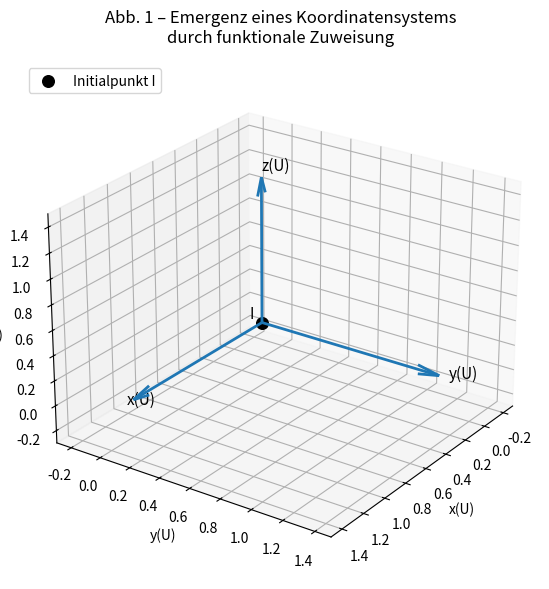

Reproduce this figure in Python.
# -*- coding: utf-8 -*-
"""
Abb. 1 – Emergenz eines Koordinatensystems durch funktionale Zuweisung
[redacted]
Beschreibung:
  - Visualisiert Initialpunkt I und die Entstehung der drei Raumfunktionen x(U), y(U), z(U)
  - Exportiert als SVG/PNG für Einbindung in Dissertation
"""

import numpy as np
import matplotlib.pyplot as plt
from mpl_toolkits.mplot3d import Axes3D  # noqa: F401 (needed for 3D projection)

def draw_emergent_coordinate_system(outfile_svg="Abb1_emergence.svg", outfile_png="Abb1_emergence.png"):
    # Ursprung / Initialpunkt
    origin = np.array([0.0, 0.0, 0.0])

    # Vektoren repräsentieren Operatorwirkungen o_x, o_y, o_z
    # Länge/Orientierung können bei Bedarf angepasst werden
    vx = np.array([1.2, 0.0, 0.0])
    vy = np.array([0.0, 1.2, 0.0])
    vz = np.array([0.0, 0.0, 1.2])

    fig = plt.figure(figsize=(8, 6))
    ax = fig.add_subplot(111, projection='3d')
    ax.set_title("Abb. 1 – Emergenz eines Koordinatensystems\ndurch funktionale Zuweisung", pad=14)

    # Zeichne Pfeile (Quiver)
    ax.quiver(*origin, *vx, arrow_length_ratio=0.12, linewidth=2)
    ax.quiver(*origin, *vy, arrow_length_ratio=0.12, linewidth=2)
    ax.quiver(*origin, *vz, arrow_length_ratio=0.12, linewidth=2)

    # Initialpunkt markieren
    ax.scatter([0], [0], [0], s=70, color='k', label="Initialpunkt I")

    # Beschriftungen nahe den Pfeilspitzen
    ax.text(vx[0]*1.05, vx[1]*1.05, vx[2]*1.05, "x(U)", fontsize=11)
    ax.text(vy[0]*1.05, vy[1]*1.05, vy[2]*1.05, "y(U)", fontsize=11)
    ax.text(vz[0]*1.05, vz[1]*1.05, vz[2]*1.05, "z(U)", fontsize=11)
    ax.text(0.05, -0.05, 0.05, "I", fontsize=11)

    # Achsenlimits und Labels (sichtbar, aber unaufdringlich)
    ax.set_xlim([-0.3, 1.5])
    ax.set_ylim([-0.3, 1.5])
    ax.set_zlim([-0.3, 1.5])
    ax.set_xlabel("x(U)")
    ax.set_ylabel("y(U)")
    ax.set_zlabel("z(U)")

    # Kamerawinkel für eine gute Perspektive
    ax.view_init(elev=25, azim=35)

    # Legende separat (nur der Initialpunkt benötigt eine Legende hier)
    ax.legend(loc='upper left')

    plt.tight_layout()
    # Speichern (SVG für Vektorqualität, PNG als Fallback)
    #plt.savefig(outfile_svg, bbox_inches="tight")
    #plt.savefig(outfile_png, dpi=300, bbox_inches="tight")
    plt.show()

if __name__ == "__main__":
    draw_emergent_coordinate_system()
